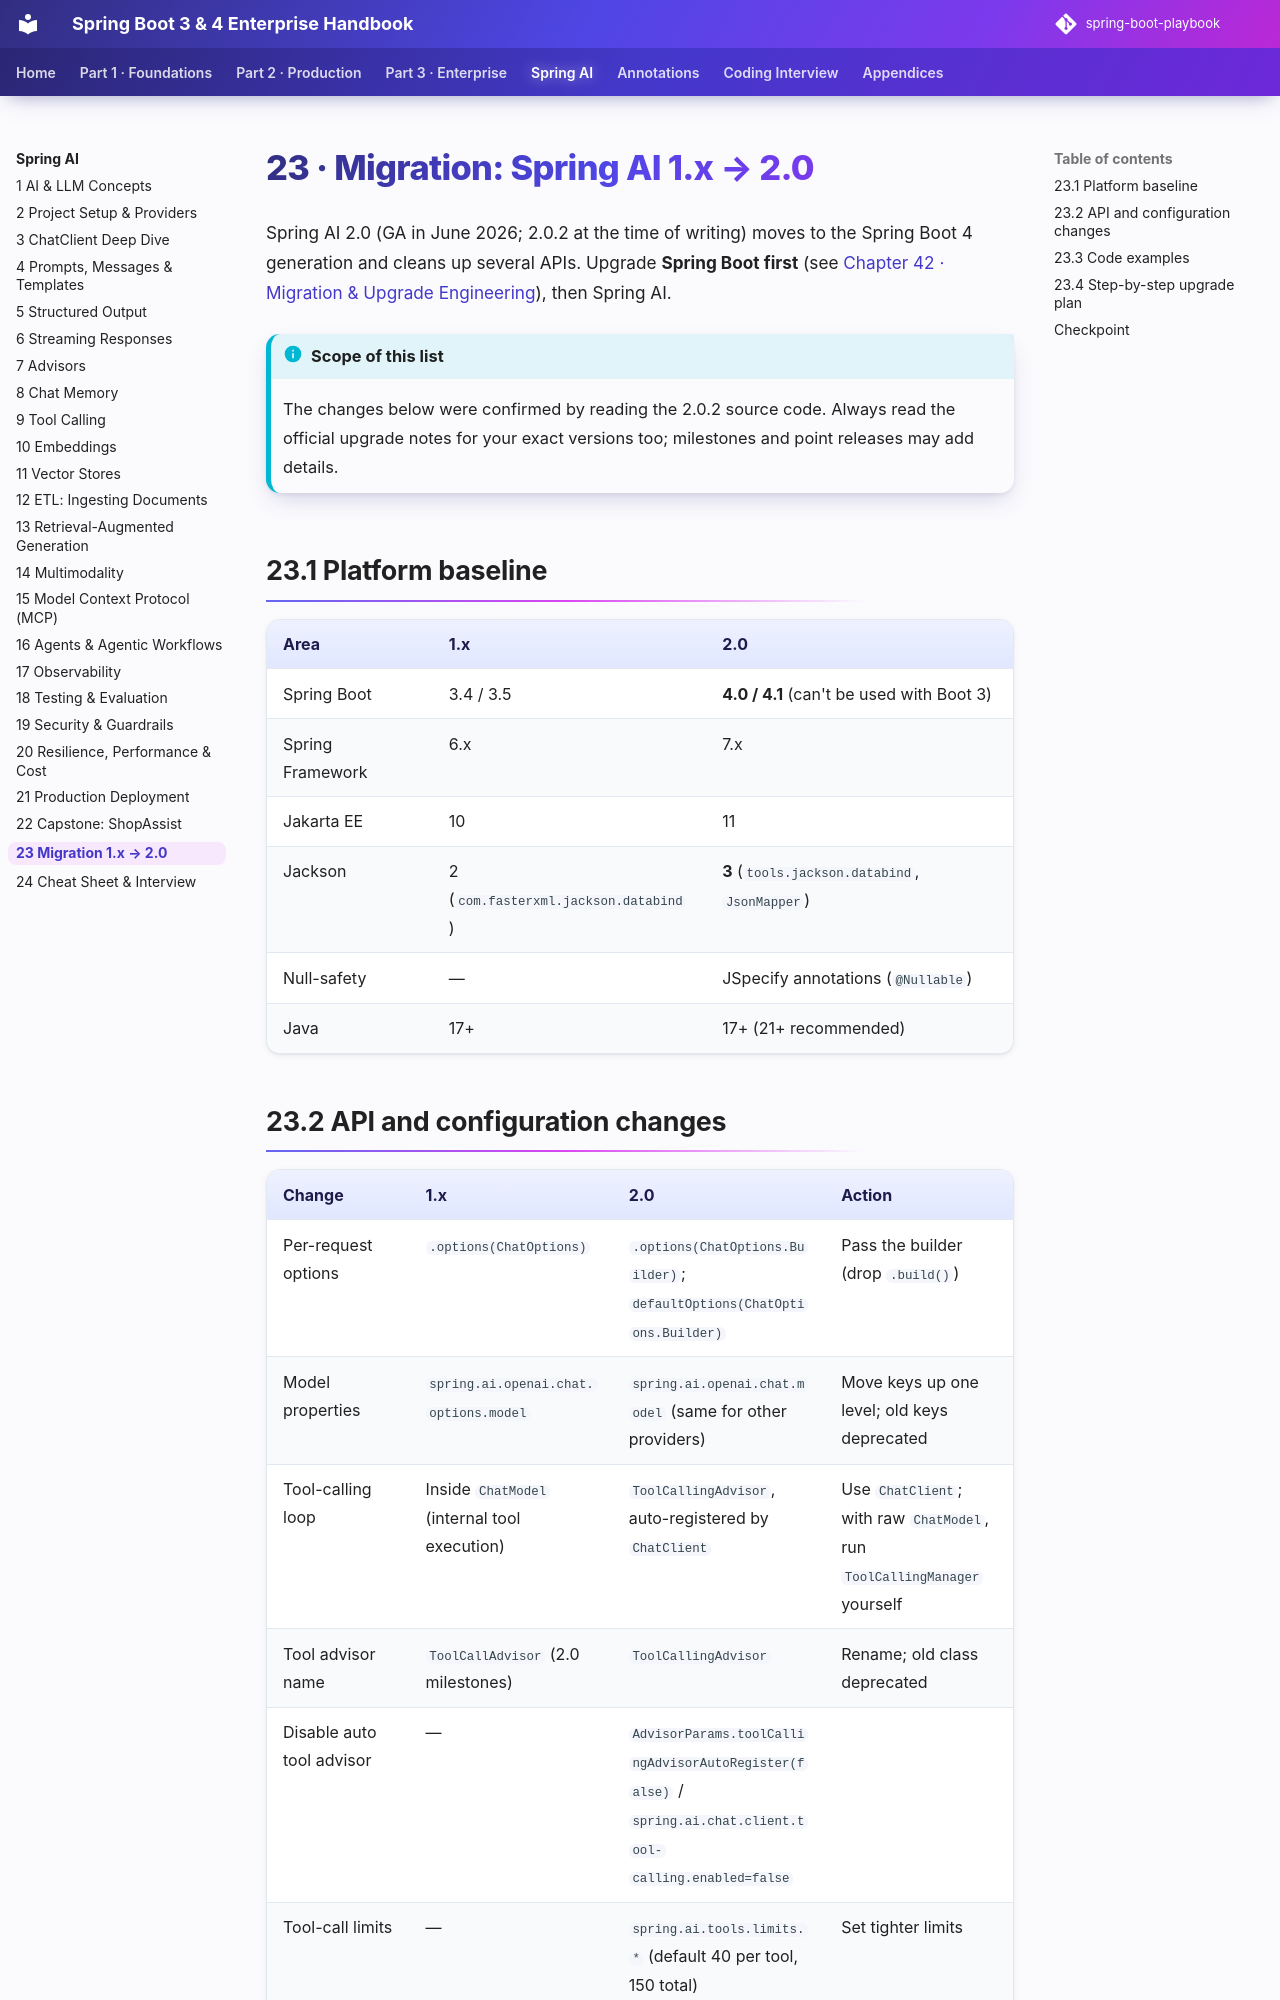

repository: khiruashish/spring-boot-playbook · page: spring-ai/23-migration-1x-to-2/index.html · generator: mkdocs

# 23 · Migration: Spring AI 1.x → 2.0

Spring AI 2.0 (GA in June 2026; 2.0.2 at the time of writing) moves to the Spring Boot 4 generation and
cleans up several APIs. Upgrade **Spring Boot first** (see [Chapter 42 · Migration & Upgrade
Engineering](../part-3-enterprise/42-migration-upgrade.md)), then Spring AI.

!!! info "Scope of this list"
    The changes below were confirmed by reading the 2.0.2 source code. Always read the official upgrade
    notes for your exact versions too; milestones and point releases may add details.

## 23.1 Platform baseline

| Area | 1.x | 2.0 |
|---|---|---|
| Spring Boot | 3.4 / 3.5 | **4.0 / 4.1** (can't be used with Boot 3) |
| Spring Framework | 6.x | 7.x |
| Jakarta EE | 10 | 11 |
| Jackson | 2 (`com.fasterxml.jackson.databind`) | **3** (`tools.jackson.databind`, `JsonMapper`) |
| Null-safety | — | JSpecify annotations (`@Nullable`) |
| Java | 17+ | 17+ (21+ recommended) |
